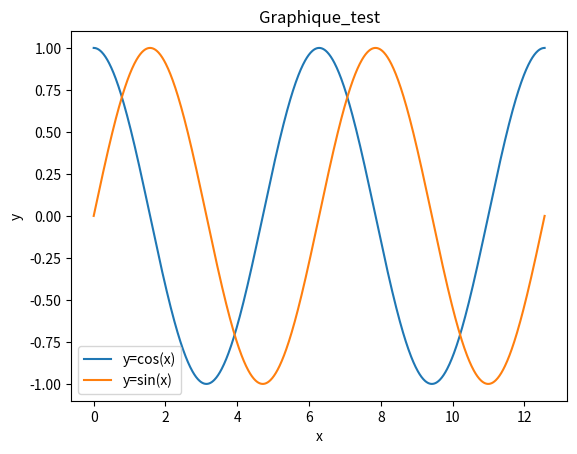
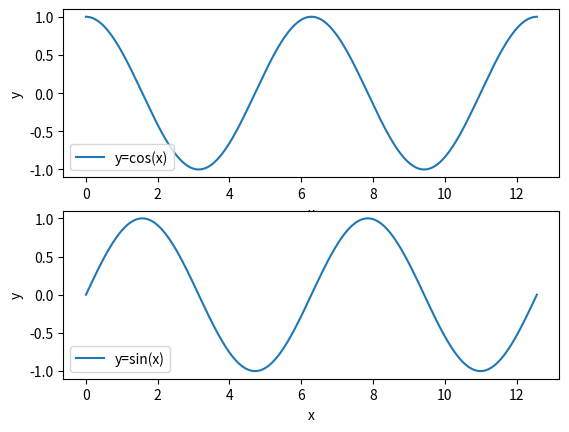

The matplotlib source for these figures, in order:
import matplotlib.pyplot as plt
import math as ma

N=1000
Listex=[k*4*ma.pi/N for k in range(N+1)]
Listeycos=[ma.cos(x) for x in Listex]
Listeysin=[ma.sin(x) for x in Listex]

plt.plot(Listex,Listeycos,label='y=cos(x)')
plt.plot(Listex,Listeysin,label='y=sin(x)')

plt.xlabel('x')
plt.ylabel('y')
plt.title("Graphique_test")
plt.legend(loc=3)
plt.show()

plt.figure()

plt.subplot(2,1,1) #plt.subplot(n,p,k)
#la fenetre graphique est découpée en n*p figures (n:ligne,p:colonne) et le code concerne la kieme de ces figures
plt.plot(Listex,Listeycos,label='y=cos(x)')
plt.xlabel('x')
plt.ylabel('y')
plt.legend(loc=3)

plt.subplot(2,1,2)    
plt.plot(Listex,Listeysin,label='y=sin(x)')
plt.xlabel('x')
plt.ylabel('y')
plt.legend(loc=3)

plt.show()

#on a du ajouter une extension à python pour tracer les courbes (matplotlib) ainsi que la bibliothèque numpy
#cmd en tant qu'admin, install matplotlib, telechargement et le tour est joué.